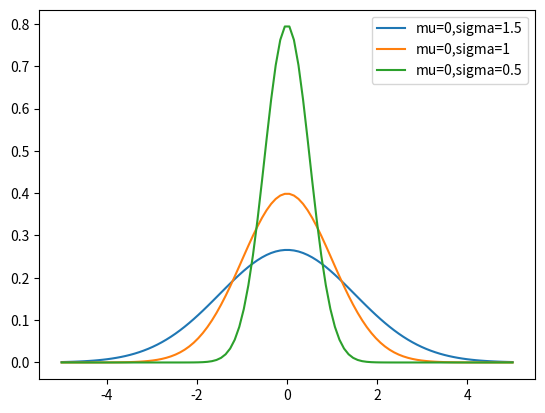

Recreate this plot in Python.
import numpy as np
pi = np.pi
sqrt = np.sqrt
exp = np.exp
inf = np.inf


def bell_curve(x,m,s):
    return 1/(s*sqrt(2*pi))*exp(-1/2*((x-m)/s)**2)


import matplotlib.pyplot as plt
from scipy import integrate

fig,ax = plt.subplots()
x = np.linspace(-5,5,100)


mu = 0
sigma = 1.5
Y = lambda x : 1/(sigma*sqrt(2*pi))*exp(-1/2*((x-mu)/sigma)**2)
y = bell_curve(x,mu,sigma)
plt.plot(x,y,label=f'mu={mu},sigma={sigma}')
print(bell_curve(0,mu,sigma))
i1 = integrate.quad(Y, -inf, inf)[0]

mu = 0
sigma = 1
Y = lambda x : 1/(sigma*sqrt(2*pi))*exp(-1/2*((x-mu)/sigma)**2)
y = bell_curve(x,mu,sigma)
plt.plot(x,y,label=f'mu={mu},sigma={sigma}')
print(bell_curve(0,mu,sigma))
i2 = integrate.quad(Y, -inf, inf)[0]

mu = 0
sigma = 0.5
Y = lambda x : 1/(sigma*sqrt(2*pi))*exp(-1/2*((x-mu)/sigma)**2)
y = bell_curve(x,mu,sigma)
plt.plot(x,y,label=f'mu={mu},sigma={sigma}')
print(bell_curve(0,mu,sigma))
i3 = integrate.quad(Y, -inf, inf)[0]

print(i1, i2,i3)
plt.legend()
plt.show()